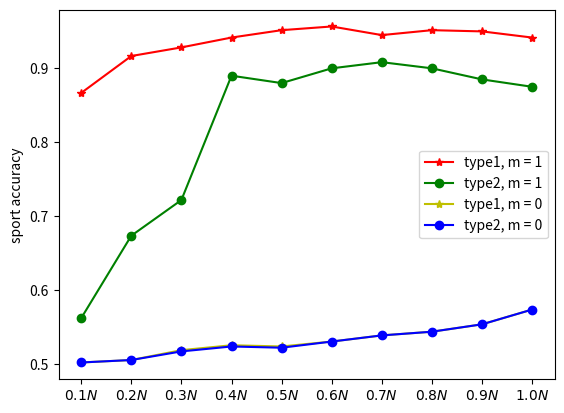
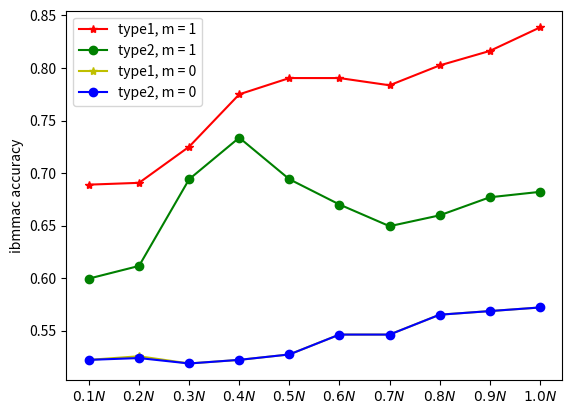
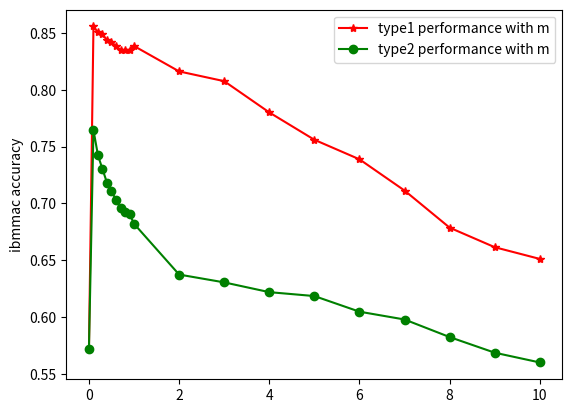
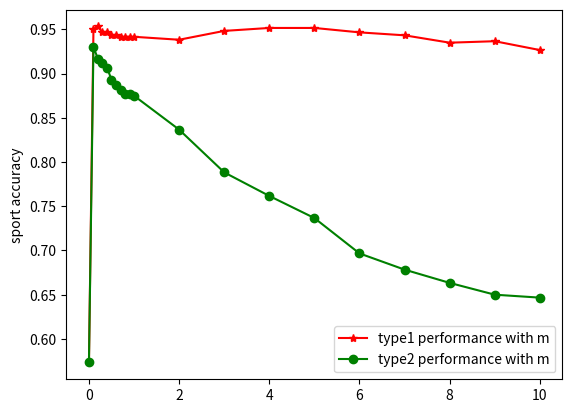

These figures' Python source, in order:
import matplotlib.pyplot as plt

plt.figure(1)
x = range(10)
splits = [0.1, 0.2, 0.3, 0.4, 0.5, 0.6, 0.7, 0.8, 0.9, 1.0]
accuracy_type1_list_1 = [0.8666666666666667, 0.9166666666666666, 0.9283333333333333, 0.9416666666666667, 0.9516666666666667, 0.9566666666666667, 0.945, 0.9516666666666667, 0.95, 0.9416666666666667]
accuracy_type1_list_0 = [0.5016666666666667, 0.505, 0.5183333333333333, 0.525, 0.5233333333333333, 0.53, 0.5383333333333333, 0.5433333333333333, 0.5533333333333333, 0.5733333333333334]
accuracy_type2_list_1 = [0.5616666666666666, 0.6733333333333333, 0.7216666666666667, 0.89, 0.88, 0.9, 0.9083333333333333, 0.9, 0.885, 0.875]
accuracy_type2_list_0 = [0.5016666666666667, 0.505, 0.5166666666666667, 0.5233333333333333, 0.5216666666666666, 0.53, 0.5383333333333333, 0.5433333333333333, 0.5533333333333333, 0.5733333333333334]
plt.plot(x, accuracy_type1_list_1, 'r', marker = '*', label = 'type1, m = 1')
plt.plot(x, accuracy_type2_list_1, 'g', marker = 'o', label = 'type2, m = 1')
plt.plot(x, accuracy_type1_list_0, 'y', marker = '*', label = 'type1, m = 0')
plt.plot(x, accuracy_type2_list_0, 'b', marker = 'o', label = 'type2, m = 0')
plt.xticks(x, map(lambda x: r'${%s}{N}$'%str(x), splits))
plt.ylabel("sport accuracy")
plt.legend(loc = 5)
plt.show()

plt.figure(2)
x = range(10)
splits = [0.1, 0.2, 0.3, 0.4, 0.5, 0.6, 0.7, 0.8, 0.9, 1.0]
accuracy_type1_list_1 = [0.6890034364261168, 0.6907216494845361, 0.7250859106529209, 0.7749140893470791, 0.7903780068728522, 0.7903780068728522, 0.7835051546391752, 0.802405498281787, 0.8161512027491409, 0.8384879725085911]
accuracy_type1_list_0 = [0.5223367697594502, 0.5257731958762887, 0.5189003436426117, 0.5223367697594502, 0.5274914089347079, 0.5463917525773195, 0.5463917525773195, 0.5652920962199313, 0.5687285223367697, 0.5721649484536082]
accuracy_type2_list_1 = [0.5996563573883161, 0.6116838487972509, 0.6941580756013745, 0.7336769759450171, 0.6941580756013745, 0.6701030927835051, 0.6494845360824743, 0.6597938144329897, 0.6769759450171822, 0.6821305841924399]
accuracy_type2_list_0 = [0.5223367697594502, 0.5240549828178694, 0.5189003436426117, 0.5223367697594502, 0.5274914089347079, 0.5463917525773195, 0.5463917525773195, 0.5652920962199313, 0.5687285223367697, 0.5721649484536082]
plt.plot(x, accuracy_type1_list_1, 'r', marker = '*', label = 'type1, m = 1')
plt.plot(x, accuracy_type2_list_1, 'g', marker = 'o', label = 'type2, m = 1')
plt.plot(x, accuracy_type1_list_0, 'y', marker = '*', label = 'type1, m = 0')
plt.plot(x, accuracy_type2_list_0, 'b', marker = 'o', label = 'type2, m = 0')
plt.xticks(x, map(lambda x: r'${%s}{N}$'%str(x), splits))
plt.ylabel("ibmmac accuracy")
plt.legend(loc = 2)
plt.show()

plt.figure(3)
m_list = [0, 0.1, 0.2, 0.3, 0.4, 0.5, 0.6, 0.7, 0.8, 0.9, 1.0, 2, 3, 4, 5, 6, 7, 8, 9, 10]
accuracy_type1 = [0.5721649484536082, 0.8556701030927835, 0.8505154639175257, 0.8487972508591065, 0.8436426116838488, 0.8419243986254296, 0.8384879725085911, 0.8350515463917526, 0.8350515463917526, 0.8350515463917526, 0.8384879725085911, 0.8161512027491409, 0.8075601374570447, 0.7800687285223368, 0.7560137457044673, 0.738831615120275, 0.711340206185567, 0.6786941580756014, 0.6615120274914089, 0.6512027491408935]
accuracy_type2 = [0.5721649484536082, 0.7646048109965635, 0.7422680412371134, 0.7302405498281787, 0.718213058419244, 0.711340206185567, 0.7027491408934707, 0.6958762886597938, 0.6924398625429553, 0.6907216494845361, 0.6821305841924399, 0.6374570446735395, 0.6305841924398625, 0.6219931271477663, 0.6185567010309279, 0.6048109965635738, 0.5979381443298969, 0.5824742268041238, 0.5687285223367697, 0.5601374570446735]
plt.plot(m_list, accuracy_type1, 'r', marker = '*', label = 'type1 performance with m')
plt.plot(m_list, accuracy_type2, 'g', marker = 'o', label = 'type2 performance with m')
plt.ylabel("ibmmac accuracy")
plt.legend(loc = 1)
plt.show()

plt.figure(4)
m_list = [0, 0.1, 0.2, 0.3, 0.4, 0.5, 0.6, 0.7, 0.8, 0.9, 1.0, 2, 3, 4, 5, 6, 7, 8, 9, 10]
accuracy_type1 = [0.5733333333333334, 0.95, 0.9533333333333334, 0.9466666666666667, 0.9466666666666667, 0.9433333333333334, 0.9433333333333334, 0.9416666666666667, 0.9416666666666667, 0.9416666666666667, 0.9416666666666667, 0.9383333333333334, 0.9483333333333334, 0.9516666666666667, 0.9516666666666667, 0.9466666666666667, 0.9433333333333334, 0.935, 0.9366666666666666, 0.9266666666666666]
accuracy_type2 = [0.5733333333333334, 0.93, 0.9166666666666666, 0.9116666666666666, 0.9066666666666666, 0.8933333333333333, 0.8866666666666667, 0.8816666666666667, 0.8766666666666667, 0.8766666666666667, 0.875, 0.8366666666666667, 0.7883333333333333, 0.7616666666666667, 0.7366666666666667, 0.6966666666666667, 0.6783333333333333, 0.6633333333333333, 0.65, 0.6466666666666666]
plt.plot(m_list, accuracy_type1, 'r', marker = '*', label = 'type1 performance with m')
plt.plot(m_list, accuracy_type2, 'g', marker = 'o', label = 'type2 performance with m')
plt.ylabel("sport accuracy")
plt.legend(loc = 4)
plt.show()


